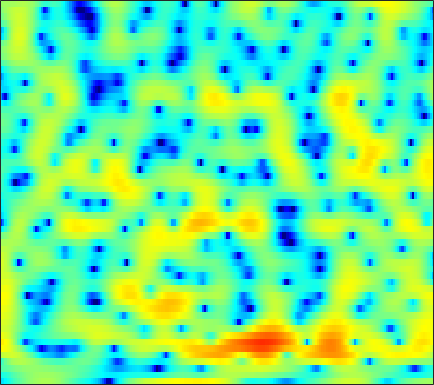

Data behind this chart, as committed beside it:
-8.3903, -7.8181, -6.8794, -5.9254, -5.2159, -4.3162, -3.4526, -2.8601, -2.1387, -1.4759, -0.86257, -0.44011, 0.080237, 0.54261, 0.86157, 1.254, 1.558, 1.7366, 1.9277, 2.0599, 2.1216, 2.1277, 2.0672, 1.9244
-5.6, -5.304, -4.791, -4.181, -3.701, -3.058, -2.429, -1.983, -1.424, -0.9063, -0.4389, -0.1226, 0.2581, 0.5881, 0.8031, 1.048, 1.244, 1.361, 1.474, 1.545, 1.57, 1.558, 1.506, 1.411
-2.532, -2.327, -1.98, -1.592, -1.282, -0.8602, -0.4761, -0.2023, 0.1265, 0.4036, 0.629, 0.7623, 0.8914, 0.9716, 1.003, 1.006, 0.9657, 0.9108, 0.8157, 0.6952, 0.5581, 0.4489, 0.2908, 0.1353
-4.411, -2.766, -1.115, 0.08972, 0.7883, 1.486, 1.972, 2.22, 2.416, 2.464, 2.394, 2.266, 2.009, 1.669, 1.368, 0.9268, 0.4253, 0.03641, -0.4895, -1.004, -1.49, -1.83, -2.226, -2.573
3.013, 3.34, 3.723, 3.992, 4.099, 4.104, 3.951, 3.748, 3.327, 2.757, 2.036, 1.392, 0.407, -0.7492, -1.711, -3.124, -4.662, -5.833, -7.263, -8.378, -9.058, -9.367, -9.654, -10.05
6.655, 6.407, 5.986, 5.453, 4.957, 4.16, 3.202, 2.373, 1.128, -0.1968, -1.59, -2.655, -4.123, -5.632, -6.881, -8.867, -11.48, -14.06, -18.67, -21.23, -17.8, -15.43, -13.56, -12.87
7.462, 7.109, 6.444, 5.544, 4.699, 3.291, 1.495, -0.1697, -2.947, -6.614, -11.91, -16.94, -16.51, -12.3, -10.37, -8.845, -7.987, -7.615, -7.278, -6.928, -6.517, -6.203, -5.826, -5.526
5.521, 5.345, 4.895, 4.207, 3.531, 2.418, 1.065, -0.08997, -1.77, -3.483, -4.992, -5.84, -6.36, -6.322, -6.076, -5.634, -5.152, -4.804, -4.311, -3.83, -3.349, -2.999, -2.529, -2.092
4.117, 4.136, 3.948, 3.53, 3.09, 2.341, 1.445, 0.6858, -0.4025, -1.527, -2.618, -3.41, -4.386, -5.2, -5.658, -6.032, -6.092, -5.94, -5.493, -4.839, -4.074, -3.464, -2.654, -1.878
4.571, 4.572, 4.394, 4.012, 3.602, 2.881, 1.982, 1.184, -0.04048, -1.453, -3.087, -4.492, -6.649, -9.227, -11.49, -14.64, -15.78, -14.28, -11.37, -8.843, -6.805, -5.507, -4.014, -2.736
5.207, 5.136, 4.885, 4.45, 4.003, 3.239, 2.284, 1.447, 0.1591, -1.338, -3.033, -4.425, -6.515, -8.826, -10.61, -12.65, -13.43, -12.92, -11.39, -9.672, -8.06, -6.919, -5.528, -4.224
5.707, 5.625, 5.347, 4.868, 4.378, 3.545, 2.525, 1.646, 0.3337, -1.114, -2.627, -3.79, -5.304, -6.717, -7.667, -8.759, -9.58, -10.01, -10.35, -10.42, -10.12, -9.61, -8.581, -7.212
6.248, 6.237, 5.989, 5.476, 4.916, 3.941, 2.678, 1.552, -0.1796, -2.135, -4.252, -5.809, -7.622, -9.005, -9.722, -10.47, -11.28, -12.13, -13.78, -16.52, -21.11, -23.79, -18.23, -13.03
6.27, 6.39, 6.269, 5.829, 5.276, 4.226, 2.787, 1.415, -0.874, -3.883, -8.056, -12.61, -25.65, -21.09, -15.68, -12.71, -11.6, -11.46, -11.85, -12.59, -13.29, -13.34, -12.45, -10.7
5.517, 5.736, 5.761, 5.488, 5.084, 4.293, 3.217, 2.227, 0.6635, -1.124, -3.038, -4.427, -5.907, -6.791, -7.109, -7.33, -7.582, -7.89, -8.489, -9.317, -10.25, -10.93, -11.6, -11.63
4.731, 4.907, 4.927, 4.72, 4.435, 3.898, 3.218, 2.622, 1.752, 0.8482, -0.0464, -0.6948, -1.511, -2.257, -2.793, -3.508, -4.302, -4.993, -6.131, -7.618, -9.641, -11.77, -16.05, -23.5
4.248, 4.255, 4.083, 3.724, 3.359, 2.771, 2.115, 1.626, 1.014, 0.4911, 0.07034, -0.1904, -0.4927, -0.7829, -1.016, -1.39, -1.854, -2.273, -2.946, -3.745, -4.64, -5.319, -6.071, -6.46
4.242, 4.01, 3.463, 2.65, 1.862, 0.6042, -0.7781, -1.767, -2.708, -2.967, -2.557, -2.036, -1.299, -0.6736, -0.3187, -0.01813, 0.1036, 0.08668, -0.04917, -0.2962, -0.6129, -0.8707, -1.197, -1.478
4.505, 4.109, 3.292, 2.074, 0.8296, -1.426, -4.769, -8.658, -20.53, -15.39, -7.693, -4.795, -2.319, -0.7192, 0.1173, 0.8891, 1.356, 1.548, 1.633, 1.557, 1.346, 1.114, 0.7012, 0.1978
4.074, 3.759, 3.143, 2.299, 1.52, 0.3064, -1.023, -1.96, -2.792, -2.892, -2.307, -1.647, -0.7374, 0.04403, 0.5132, 0.9799, 1.274, 1.388, 1.403, 1.268, 0.9794, 0.6559, 0.06415, -0.7323
3.128, 2.991, 2.731, 2.392, 2.095, 1.657, 1.221, 0.9185, 0.5874, 0.3764, 0.2666, 0.241, 0.2443, 0.2666, 0.2744, 0.2701, 0.2367, 0.1893, 0.09189, -0.06647, -0.3126, -0.5756, -1.055, -1.736
1.881, 1.936, 2.016, 2.072, 2.087, 2.062, 1.978, 1.863, 1.642, 1.343, 0.9583, 0.6188, 0.1064, -0.4385, -0.837, -1.308, -1.655, -1.805, -1.869, -1.81, -1.69, -1.606, -1.54, -1.564
-0.6539, -0.2813, 0.3408, 1.008, 1.476, 1.993, 2.322, 2.426, 2.344, 1.983, 1.33, 0.6319, -0.596, -2.174, -3.529, -5.349, -6.557, -6.704, -6.051, -5.021, -3.989, -3.282, -2.393, -1.544
-8.027, -6.563, -4.073, -1.752, -0.2985, 1.192, 2.208, 2.679, 2.927, 2.732, 2.069, 1.216, -0.4813, -3.002, -5.725, -11.29, -20.53, -16.74, -11.12, -8.679, -7.556, -6.948, -5.796, -3.978
-17.96, -13.34, -7.949, -4.21, -2.115, -0.04453, 1.423, 2.166, 2.766, 2.933, 2.679, 2.23, 1.288, 0.008443, -1.129, -2.708, -4.095, -4.952, -6.037, -7.616, -10.7, -15.53, -23.31, -10.07
-8.98, -7.671, -5.779, -3.879, -2.564, -1.053, 0.1574, 0.8688, 1.553, 1.956, 2.096, 2.045, 1.797, 1.355, 0.9352, 0.2903, -0.4235, -0.9942, -1.798, -2.627, -3.35, -3.702, -3.596, -2.739
-7.373, -6.372, -5.065, -3.823, -2.971, -1.924, -1.023, -0.4466, 0.1957, 0.6897, 1.052, 1.233, 1.371, 1.403, 1.371, 1.259, 1.08, 0.9198, 0.6855, 0.4579, 0.2727, 0.1832, 0.1587, 0.2115
-6.812, -5.898, -4.846, -3.948, -3.363, -2.657, -2.017, -1.575, -1.024, -0.5028, -0.01429, 0.3294, 0.7484, 1.133, 1.382, 1.662, 1.883, 2.003, 2.103, 2.128, 2.07, 1.984, 1.785, 1.48
-5.468, -4.952, -4.485, -4.206, -4.056, -3.902, -3.722, -3.499, -3.103, -2.559, -1.91, -1.365, -0.5903, 0.1938, 0.766, 1.489, 2.14, 2.556, 3.001, 3.296, 3.426, 3.402, 3.175, 2.721
-3.841, -4.127, -4.751, -5.681, -6.525, -7.734, -8.677, -8.938, -8.598, -7.676, -6.527, -5.59, -4.23, -2.773, -1.653, -0.2049, 1.106, 1.965, 2.912, 3.618, 4.077, 4.244, 4.236, 3.958
-3.307, -4.183, -5.752, -7.954, -10.31, -14.92, -24.39, -31.32, -19.42, -15.9, -14.61, -14.11, -12.54, -9.492, -6.93, -3.899, -1.457, 0.01097, 1.552, 2.678, 3.445, 3.827, 4.115, 4.155
-2.826, -3.625, -4.907, -6.523, -7.912, -9.981, -11.85, -12.79, -13.49, -14.2, -15.92, -18.18, -18.46, -12.66, -8.84, -5.049, -2.305, -0.7441, 0.8343, 1.941, 2.674, 3.033, 3.308, 3.433
-2.379, -2.663, -3.166, -3.768, -4.26, -4.945, -5.534, -5.909, -6.207, -6.346, -6.269, -5.98, -5.165, -3.896, -2.724, -1.156, 0.2089, 1.05, 1.859, 2.326, 2.461, 2.365, 2.016, 1.612
-3.258, -2.919, -2.741, -2.721, -2.792, -2.861, -2.86, -2.778, -2.494, -2.032, -1.397, -0.8291, 0.0006981, 0.8846, 1.534, 2.318, 2.933, 3.227, 3.347, 3.077, 2.337, 1.405, -0.4809, -3.279
-5.23, -4.719, -4.482, -4.678, -4.967, -5.333, -5.372, -4.985, -4.033, -2.708, -1.292, -0.2728, 0.9653, 2.049, 2.714, 3.41, 3.869, 4.026, 3.959, 3.504, 2.596, 1.582, -0.2902, -2.792
-5.703, -5.734, -6.295, -7.656, -9.377, -13.21, -19.03, -16.98, -10.54, -6.364, -3.462, -1.782, 0.01166, 1.407, 2.249, 3.123, 3.714, 3.979, 4.078, 3.901, 3.444, 2.929, 2.08, 1.115
-4.688, -4.842, -5.444, -6.461, -7.51, -9.037, -10, -9.606, -7.865, -5.702, -3.692, -2.356, -0.7769, 0.5648, 1.442, 2.423, 3.179, 3.592, 3.933, 4.04, 3.915, 3.663, 3.14, 2.409
-3.085, -3.114, -3.352, -3.772, -4.135, -4.644, -5.008, -5.143, -5.043, -4.657, -3.993, -3.317, -2.213, -0.968, -0.02477, 1.147, 2.159, 2.78, 3.408, 3.779, 3.897, 3.828, 3.502, 2.926
-1.569, -1.608, -1.806, -2.192, -2.596, -3.279, -4.14, -4.938, -6.19, -7.574, -8.56, -8.399, -6.766, -4.411, -2.706, -0.7358, 0.8386, 1.778, 2.73, 3.374, 3.731, 3.83, 3.744, 3.413
-0.9051, -1.002, -1.256, -1.669, -2.113, -2.902, -4.008, -5.143, -7.287, -10.68, -16.45, -18.84, -11.77, -6.832, -4.323, -1.857, -0.05096, 0.9737, 1.997, 2.716, 3.172, 3.361, 3.453, 3.356
-1.352, -1.469, -1.682, -1.941, -2.184, -2.584, -3.108, -3.574, -4.263, -4.911, -5.245, -5.09, -4.319, -3.112, -2.138, -0.9235, 0.09483, 0.7029, 1.324, 1.745, 2.029, 2.17, 2.296, 2.379
-2.702, -2.925, -3.064, -3.019, -2.877, -2.632, -2.374, -2.188, -1.96, -1.719, -1.427, -1.155, -0.7188, -0.2404, 0.1119, 0.5214, 0.7762, 0.8557, 0.8011, 0.5841, 0.2972, 0.1366, 0.1076, 0.3933
-6.171, -7.167, -7.461, -6.461, -5.312, -3.789, -2.484, -1.69, -0.8337, -0.1481, 0.4228, 0.7884, 1.221, 1.562, 1.741, 1.816, 1.649, 1.31, 0.4773, -0.8911, -2.962, -4.888, -6.606, -5.016
-11.73, -17.42, -21.86, -12.37, -8.772, -5.721, -3.767, -2.724, -1.724, -1.007, -0.4357, -0.03936, 0.4731, 0.9722, 1.295, 1.575, 1.611, 1.393, 0.6819, -0.6447, -2.781, -4.951, -7.062, -5.037
-8.391, -8.871, -8.821, -8.004, -7.143, -6.03, -5.243, -4.915, -4.823, -5.043, -5.305, -5.23, -4.511, -3.22, -2.163, -0.8868, 0.05645, 0.5263, 0.8608, 0.9041, 0.8154, 0.7665, 0.9073, 1.373
-9.335, -8.638, -7.67, -6.773, -6.23, -5.772, -5.707, -6.05, -7.2, -9.575, -14.49, -23.2, -16.09, -8.815, -5.718, -2.924, -1.05, -0.03359, 0.9504, 1.636, 2.126, 2.43, 2.776, 3.11
-12.72, -9.999, -7.559, -5.946, -5.113, -4.436, -4.206, -4.323, -4.87, -5.769, -6.716, -7.012, -6.326, -4.702, -3.333, -1.697, -0.3761, 0.4154, 1.236, 1.853, 2.304, 2.564, 2.844, 3.065
-7.803, -6.458, -4.839, -3.536, -2.768, -2.01, -1.544, -1.341, -1.223, -1.209, -1.191, -1.115, -0.878, -0.5067, -0.1751, 0.2678, 0.6613, 0.8995, 1.132, 1.274, 1.365, 1.407, 1.473, 1.545
-3.059, -2.373, -1.479, -0.6416, -0.08746, 0.5268, 0.9905, 1.246, 1.471, 1.584, 1.612, 1.587, 1.503, 1.371, 1.235, 0.9854, 0.6659, 0.3601, -0.1126, -0.6543, -1.192, -1.55, -1.879, -1.954
-0.704, -0.1254, 0.6093, 1.294, 1.752, 2.277, 2.692, 2.911, 3.071, 3.082, 2.941, 2.735, 2.325, 1.763, 1.242, 0.424, -0.5562, -1.4, -2.68, -4.175, -5.934, -7.389, -9.24, -9.818
-0.09602, 0.4392, 1.183, 1.906, 2.416, 3.013, 3.468, 3.696, 3.833, 3.756, 3.446, 3.058, 2.325, 1.334, 0.4282, -0.9899, -2.609, -3.907, -5.742, -7.703, -10.07, -12.4, -17.19, -20.99
-1.459, -0.904, 0.1051, 1.247, 2.079, 3.044, 3.776, 4.15, 4.398, 4.335, 3.946, 3.426, 2.409, 0.9894, -0.369, -2.614, -5.347, -7.628, -10.42, -11.73, -11.56, -11.07, -10.34, -9.32
-8.712, -7.183, -3.828, -0.8882, 0.8355, 2.578, 3.8, 4.411, 4.852, 4.891, 4.539, 4.01, 2.933, 1.391, -0.128, -2.72, -6.295, -9.95, -17.1, -18.02, -12.47, -9.908, -7.607, -5.977
-10.53, -8.648, -4.775, -1.605, 0.2308, 2.078, 3.353, 4.002, 4.493, 4.594, 4.324, 3.891, 3.009, 1.791, 0.6763, -1.068, -2.95, -4.33, -5.805, -6.502, -6.452, -6.044, -5.317, -4.504
-2.944, -2.245, -1.042, 0.2965, 1.244, 2.348, 3.195, 3.644, 3.99, 4.045, 3.806, 3.441, 2.713, 1.728, 0.8467, -0.479, -1.893, -2.956, -4.222, -5.198, -5.718, -5.821, -5.59, -5.141
-1.159, -0.3048, 0.7331, 1.653, 2.258, 2.936, 3.462, 3.731, 3.921, 3.898, 3.652, 3.306, 2.63, 1.691, 0.8003, -0.6263, -2.386, -3.925, -6.258, -8.702, -10.26, -10.21, -8.882, -7.376
-0.1419, 0.6738, 1.52, 2.163, 2.562, 2.994, 3.318, 3.494, 3.619, 3.598, 3.409, 3.145, 2.603, 1.811, 1.023, -0.3574, -2.184, -3.974, -7.219, -12.23, -19.17, -16.49, -10.97, -7.857
1.229, 1.394, 1.486, 1.514, 1.543, 1.653, 1.841, 2.023, 2.256, 2.425, 2.473, 2.42, 2.203, 1.816, 1.403, 0.6792, -0.2666, -1.092, -2.312, -3.463, -4.183, -4.308, -4.001, -3.529
